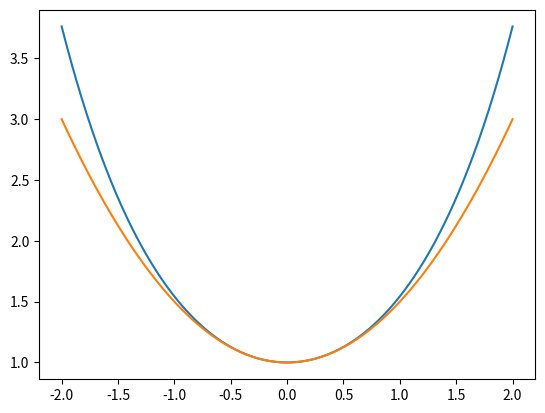
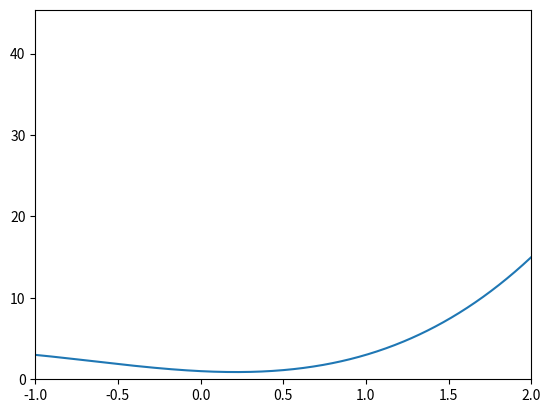
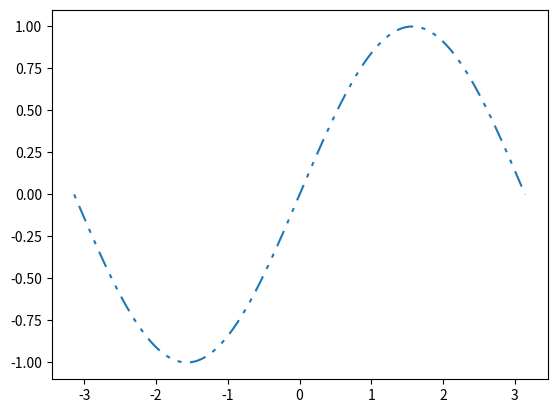
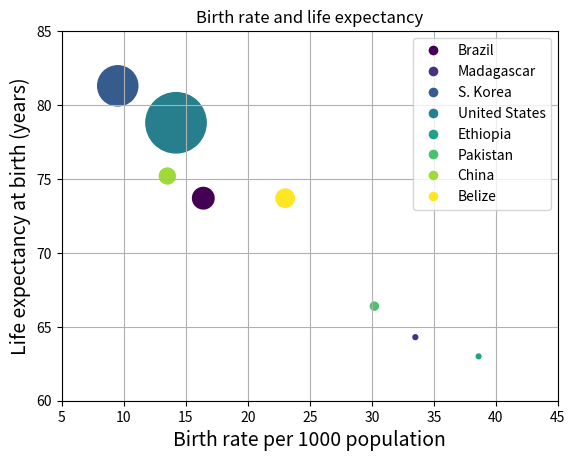

Source code (Python) for these figures, in order:
import matplotlib.pyplot as plt
import numpy as np
from matplotlib.lines import Line2D

fig=plt.figure()

ax=fig.add_subplot()
x=np.linspace(-2,2,1000)
line_cosh,=ax.plot(x,np.cosh(x),label='cosh')
line_quad,=ax.plot(x,1+x**2/2, label='quadratic')

plt.show()

x=np.linspace(-3,3,1000)
y=x**3+2*x**2-x+1
fig=plt.figure()
ax=fig.add_subplot()
ax.plot(x,y)

ax.set_xlim(-1,2)
ax.set_ylim(bottom=0)
plt.show()

x=np.linspace(-np.pi,np.pi,1000)
line,=plt.plot(x,np.sin(x),label='sin')
line.set_dashes([2,4,8,4,2,4])
plt.show()

# eg7-scatter.py


countries = ['Brazil', 'Madagascar', 'S. Korea', 'United States',
             'Ethiopia', 'Pakistan', 'China', 'Belize']

# Birth rate per 1000 population
birth_rate = [16.4, 33.5, 9.5, 14.2, 38.6, 30.2, 13.5, 23.0]

# Life expectancy at birth, years
life_expectancy = [73.7, 64.3, 81.3, 78.8, 63.0, 66.4, 75.2, 73.7]

# Per person income fixed to US Dollars in 2000
GDP = np.array([4800, 240, 16700, 37700, 230, 670, 2640, 3490])

fig, ax = plt.subplots()

# Some arbitrary colors
colors = np.arange(len(countries))
cmap = plt.cm.viridis
point_colors = cmap(np.linspace(0, 1, len(countries)))

ax.scatter(birth_rate, life_expectancy, c=colors, s=GDP/20, cmap=cmap)

ax.set_xlim(5, 45)
ax.set_ylim(60, 85)
ax.set_xlabel('Birth rate per 1000 population')
ax.set_ylabel('Life expectancy at birth (years)')

#plot customisation
ax.set_title('Birth rate and life expectancy')
ax.yaxis.grid(True)
ax.xaxis.grid(True)
ax.set_xlabel('Birth rate per 1000 population', fontsize=14)
ax.set_ylabel('Life expectancy at birth (years)', fontsize=14)

legend_handles = []
for country, point_color in zip(countries, point_colors):
    legend_handles.append(
        Line2D(
            [0],
            [0],
            marker='o',
            color='w',
            label=country,
            markerfacecolor=point_color,
            markersize=8,
        )
    )
ax.legend(handles=legend_handles)
# ax.legend()



plt.show()
